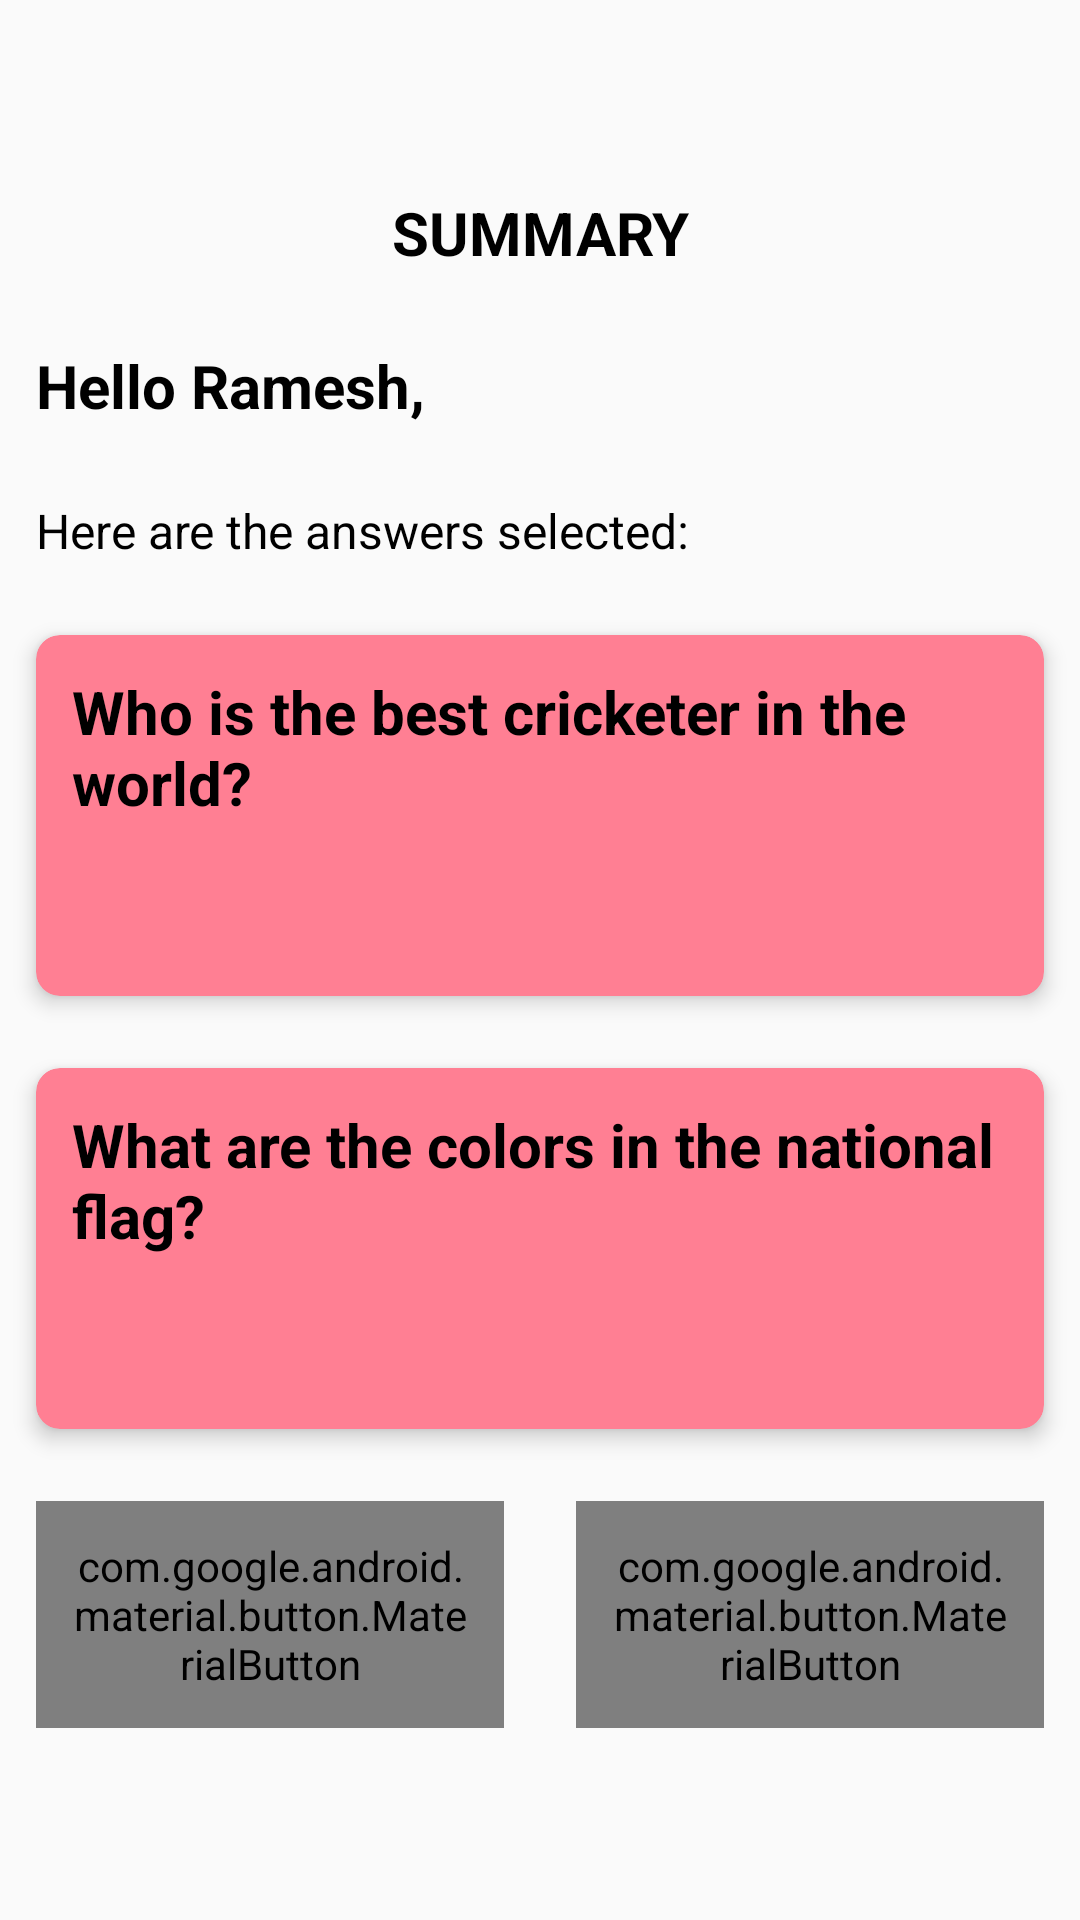

The Android layout XML behind this screen, and the referenced resources:
<!-- AndroidManifest.xml: application theme AppTheme -->
<!-- res/layout/summary_fragment_layout.xml -->
<?xml version="1.0" encoding="utf-8"?>
<LinearLayout xmlns:android="http://schemas.android.com/apk/res/android"
    xmlns:app="http://schemas.android.com/apk/res-auto"
    xmlns:tools="http://schemas.android.com/tools"
    android:layout_width="match_parent"
    android:layout_height="match_parent"
    android:orientation="vertical"
    android:gravity="center">

    <TextView
        style="@style/HeadingTextViewStyle"
        android:layout_width="match_parent"
        android:layout_height="wrap_content"
        android:text="SUMMARY"
        android:textAlignment="center" />

    <TextView
        android:id="@+id/candidate_name"
        style="@style/HeadingTextViewStyle"
        android:layout_width="match_parent"
        android:layout_height="wrap_content"
        android:text="Hello Ramesh," />

    <TextView
        style="@style/ValueTextViewStyle"
        android:layout_width="match_parent"
        android:layout_height="wrap_content"
        android:text="Here are the answers selected:" />

    <androidx.cardview.widget.CardView
        android:layout_width="match_parent"
        android:layout_height="wrap_content"
        android:layout_margin="@dimen/card_view_margin"
        app:cardBackgroundColor="#ff7f93"
        app:cardCornerRadius="8dp"
        app:cardElevation="4dp"
        app:cardMaxElevation="6dp">

        <LinearLayout
            android:layout_width="match_parent"
            android:layout_height="wrap_content"
            android:orientation="vertical">

            <TextView
                style="@style/HeadingTextViewStyle"
                android:layout_width="match_parent"
                android:layout_height="wrap_content"
                android:text="Who is the best cricketer in the world?" />

            <TextView
                android:id="@+id/best_cricketer_answer"
                style="@style/ValueTextViewStyle"
                android:layout_width="match_parent"
                android:layout_height="wrap_content"
                tools:text="Answer: Sachin" />
        </LinearLayout>
    </androidx.cardview.widget.CardView>

    <androidx.cardview.widget.CardView
        android:layout_width="match_parent"
        android:layout_height="wrap_content"
        android:layout_margin="@dimen/card_view_margin"
        app:cardBackgroundColor="#ff7f93"
        app:cardCornerRadius="8dp"
        app:cardElevation="4dp"
        app:cardMaxElevation="6dp">

        <LinearLayout
            android:layout_width="match_parent"
            android:layout_height="wrap_content"
            android:orientation="vertical">

            <TextView
                style="@style/HeadingTextViewStyle"
                android:layout_width="match_parent"
                android:layout_height="wrap_content"
                android:text="What are the colors in the national flag?" />

            <TextView
                android:id="@+id/national_flag_answer"
                style="@style/ValueTextViewStyle"
                android:layout_width="match_parent"
                android:layout_height="wrap_content"
                tools:text="Answer: White,Orange,Green" />
        </LinearLayout>
    </androidx.cardview.widget.CardView>

    <LinearLayout
        android:layout_width="match_parent"
        android:layout_height="wrap_content">

        <com.google.android.material.button.MaterialButton
            android:id="@+id/history_button"
            android:layout_width="0dp"
            android:layout_height="wrap_content"
            android:layout_margin="@dimen/card_view_margin"
            android:layout_weight="1"
            android:padding="@dimen/padding_12"
            android:text="History"
            android:textAlignment="center"
            android:textAppearance="@style/ButtonTextStyle" />

        <com.google.android.material.button.MaterialButton
            android:id="@+id/finish_button"
            android:layout_width="0dp"
            android:layout_height="wrap_content"
            android:layout_margin="@dimen/card_view_margin"
            android:layout_weight="1"
            android:padding="@dimen/padding_12"
            android:text="Finish"
            android:textAlignment="center"
            android:textAppearance="@style/ButtonTextStyle" />
    </LinearLayout>
</LinearLayout>
<!-- resources referenced by this layout -->
<resources>
  <dimen name="card_view_margin">12dp</dimen>
  <dimen name="padding_12">12dp</dimen>
  <style name="ButtonTextStyle">
          <item name="android:textSize">@dimen/text_size_20</item>
          <item name="android:textColor">@color/black</item>
          <item name="android:textStyle">bold</item>
      </style>
  <style name="HeadingTextViewStyle">
          <item name="android:textSize">@dimen/text_size_20</item>
          <item name="android:textColor">@color/black</item>
          <item name="android:padding">@dimen/padding_12</item>
          <item name="android:textStyle">bold</item>
      </style>
  <style name="ValueTextViewStyle">
          <item name="android:textSize">@dimen/text_size_16</item>
          <item name="android:textColor">@color/black</item>
          <item name="android:padding">@dimen/padding_12</item>
      </style>
  <style name="AppTheme" parent="Theme.AppCompat.Light.DarkActionBar">
          
          <item name="colorPrimary">@color/colorPrimary</item>
          <item name="colorPrimaryDark">@color/colorPrimaryDark</item>
          <item name="colorAccent">@color/colorAccent</item>
      </style>
  <dimen name="text_size_20">20sp</dimen>
  <color name="black">#000000</color>
  <dimen name="text_size_16">16sp</dimen>
  <color name="colorPrimary">#008577</color>
  <color name="colorPrimaryDark">#D81B60</color>
  <color name="colorAccent">#ff5572</color>
</resources>
